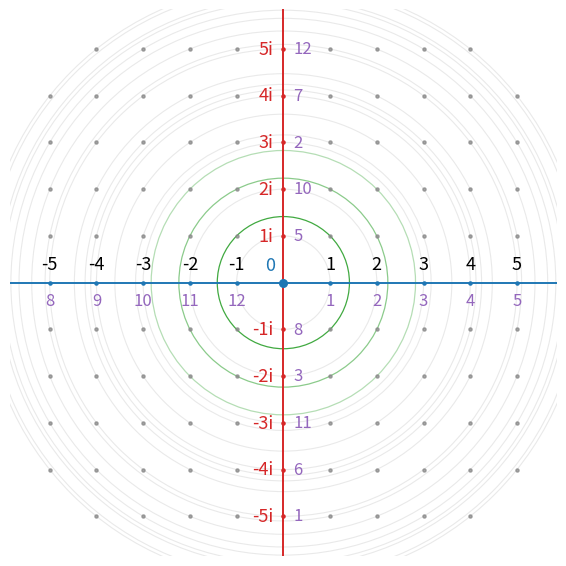

Write the Python code that produced this figure.
"""Framed complex plane figure for F_13(3;0,1,2) — verification rendering.

Canonical frame datum (FRC formalism, cf. the RH paper):
    frame (t;0,1,g_t),  i_t := -g_t^t = g_t^{-t},  e_t := g_t^{i_t}.
Orientation convention: imaginary axis up from the unit 1, phase rotation
g_t^m advancing clockwise.
At p=13, g_t=2:  i_t = -8 = 5,  e_t = 2^5 = 6,  pi_t = 6.

Axis labels: horizontal (f-reals) a <-> a mod p; vertical k*i <-> k*i_t mod p.
Output: f13-C-check.png (cross-check against the manuscript figure
f13-C-20260530.png, which is the canonical rendering).
"""

import math
import matplotlib

matplotlib.use("Agg")
import matplotlib.pyplot as plt

P = 13
G = 2
T = (P - 1) // 4
I_T = (-pow(G, T, P)) % P  # oriented quarter-turn -g^t: 5
assert (I_T * I_T) % P == P - 1

LIM = 5.85
R_MAX = 6.6

BLUE = "#1f77b4"
RED = "#d62728"
PURPLE = "#9467bd"
GREEN = "#2ca02c"
GRAY = "#888888"

fig, ax = plt.subplots(figsize=(7.1, 7.1), dpi=100)
ax.set_aspect("equal")
ax.axis("off")
ax.set_xlim(-LIM, LIM)
ax.set_ylim(-LIM, LIM)

# --- concentric circles through the lattice radii ---
radii = sorted({a * a + b * b for a in range(0, 7) for b in range(0, 7)
                if 0 < a * a + b * b <= R_MAX * R_MAX})
green_r2 = {2: 0.9, 5: 0.55, 8: 0.35}  # diagonal/near norm circles, graded
for r2 in radii:
    r = math.sqrt(r2)
    if r2 in green_r2:
        c = plt.Circle((0, 0), r, fill=False, color=GREEN,
                       alpha=green_r2[r2], lw=0.9, zorder=1)
    else:
        c = plt.Circle((0, 0), r, fill=False, color=GRAY,
                       alpha=0.18, lw=0.8, zorder=1)
    ax.add_patch(c)

# --- lattice points off the axes ---
for a in range(-6, 7):
    for b in range(-6, 7):
        if a == 0 or b == 0:
            continue
        if a * a + b * b <= R_MAX * R_MAX:
            ax.plot(a, b, ".", color=GRAY, ms=4.5, alpha=0.75, zorder=2)

# --- axes ---
ax.plot([-LIM, LIM], [0, 0], color=BLUE, lw=1.4, zorder=3)
ax.plot([0, 0], [-LIM, LIM], color=RED, lw=1.4, zorder=3)

# --- horizontal labels: black integers above, purple residues below ---
for a in range(-5, 6):
    if a == 0:
        continue
    ax.annotate(f"{a}", (a, 0), xytext=(0, 7), textcoords="offset points",
                ha="center", va="bottom", fontsize=13, color="black", zorder=4)
    ax.annotate(f"{a % P}", (a, 0), xytext=(0, -7), textcoords="offset points",
                ha="center", va="top", fontsize=12, color=PURPLE, zorder=4)
    ax.plot(a, 0, ".", color=BLUE, ms=4.5, zorder=4)

# --- vertical labels: red k*i left, purple residues right ---
for b in range(-5, 6):
    if b == 0:
        continue
    ax.annotate(f"{b}i", (0, b), xytext=(-7, 0), textcoords="offset points",
                ha="right", va="center", fontsize=13, color=RED, zorder=4)
    ax.annotate(f"{(b * I_T) % P}", (0, b), xytext=(7, 0),
                textcoords="offset points",
                ha="left", va="center", fontsize=12, color=PURPLE, zorder=4)
    ax.plot(0, b, ".", color=RED, ms=4.5, zorder=4)

# --- origin ---
ax.annotate("0", (0, 0), xytext=(-6, 6), textcoords="offset points",
            ha="right", va="bottom", fontsize=13, color=BLUE, zorder=5)
ax.plot(0, 0, "o", color=BLUE, ms=5.5, zorder=5)

fig.savefig("f13-C-check.png", bbox_inches="tight", facecolor="white")
print(f"i_t = {I_T}; labels:",
      {f"{b}i": (b * I_T) % P for b in range(-5, 6) if b})
